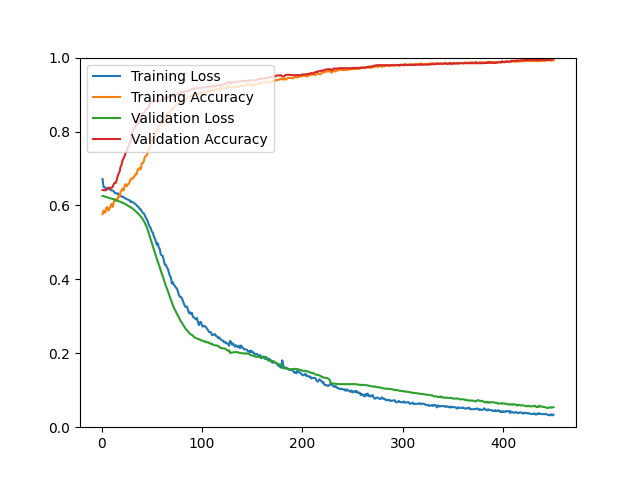

The table this chart was drawn from, first rows:
epoch, loss, acc, val_loss, val_acc
1, 0.6714, 0.5764, 0.6258, 0.6416
2, 0.6500, 0.5866, 0.6250, 0.6416
3, 0.6485, 0.5805, 0.6242, 0.6416
4, 0.6484, 0.5825, 0.6234, 0.6407
5, 0.6444, 0.5952, 0.6225, 0.6434
6, 0.6434, 0.5941, 0.6217, 0.6443
7, 0.6447, 0.5864, 0.6209, 0.6487
8, 0.6445, 0.5908, 0.6201, 0.6461
9, 0.6426, 0.5985, 0.6193, 0.6478
10, 0.6404, 0.6045, 0.6184, 0.6478
11, 0.6403, 0.5957, 0.6176, 0.6496
12, 0.6392, 0.6063, 0.6167, 0.6568
13, 0.6342, 0.6167, 0.6157, 0.6613
14, 0.6333, 0.6128, 0.6147, 0.6604
15, 0.6324, 0.6171, 0.6137, 0.6676
16, 0.6328, 0.6169, 0.6128, 0.6783
17, 0.6287, 0.6261, 0.6117, 0.6864
18, 0.6301, 0.6233, 0.6107, 0.6918
19, 0.6266, 0.6370, 0.6097, 0.7052
20, 0.6235, 0.6419, 0.6084, 0.7106
21, 0.6234, 0.6455, 0.6072, 0.7231
22, 0.6229, 0.6404, 0.6059, 0.7276
23, 0.6203, 0.6531, 0.6047, 0.7339
24, 0.6180, 0.6576, 0.6033, 0.7419
25, 0.6179, 0.6521, 0.6016, 0.7464
26, 0.6157, 0.6568, 0.6000, 0.7545
27, 0.6154, 0.6576, 0.5984, 0.7608
28, 0.6137, 0.6643, 0.5968, 0.7679
29, 0.6091, 0.6721, 0.5949, 0.7724
30, 0.6107, 0.6700, 0.5933, 0.7921
31, 0.6086, 0.6753, 0.5914, 0.7984
32, 0.6075, 0.6750, 0.5892, 0.8065
33, 0.6050, 0.6803, 0.5868, 0.8100
34, 0.6032, 0.6846, 0.5843, 0.8154
35, 0.5997, 0.6847, 0.5818, 0.8199
36, 0.5971, 0.6977, 0.5791, 0.8244
37, 0.5954, 0.6968, 0.5764, 0.8226
38, 0.5905, 0.7020, 0.5735, 0.8315
39, 0.5896, 0.6978, 0.5703, 0.8396
40, 0.5843, 0.7138, 0.5668, 0.8441
41, 0.5803, 0.7143, 0.5627, 0.8486
42, 0.5783, 0.7187, 0.5582, 0.8495
43, 0.5742, 0.7309, 0.5533, 0.8539
44, 0.5670, 0.7330, 0.5476, 0.8593
45, 0.5628, 0.7350, 0.5411, 0.8602
46, 0.5580, 0.7452, 0.5339, 0.8611
47, 0.5473, 0.7534, 0.5255, 0.8665
48, 0.5429, 0.7538, 0.5163, 0.8746
49, 0.5384, 0.7633, 0.5076, 0.8772
50, 0.5298, 0.7680, 0.4980, 0.8799
51, 0.5268, 0.7762, 0.4900, 0.8817
52, 0.5172, 0.7839, 0.4815, 0.8826
53, 0.5108, 0.7853, 0.4734, 0.8835
54, 0.5034, 0.7965, 0.4653, 0.8817
55, 0.4935, 0.8062, 0.4559, 0.8826
56, 0.4976, 0.8015, 0.4477, 0.8799
57, 0.4858, 0.8149, 0.4405, 0.8808
58, 0.4825, 0.8163, 0.4324, 0.8835
59, 0.4671, 0.8223, 0.4233, 0.8844
60, 0.4647, 0.8183, 0.4152, 0.8844
... 390 more rows
